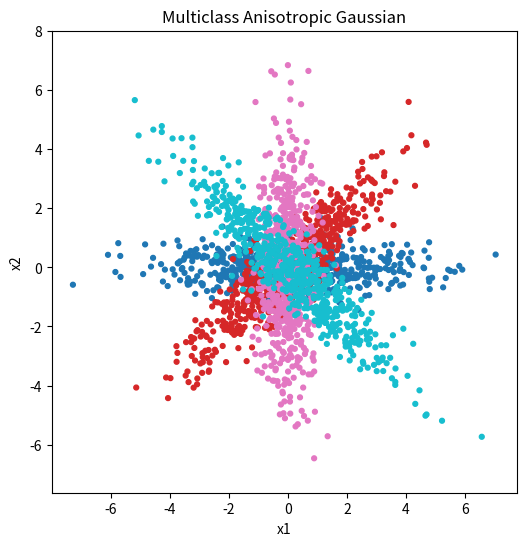

Recreate this plot in Python.
import numpy as np
import matplotlib.pyplot as plt


# =========================================================
# MULTICLASS ANISOTROPIC GAUSSIANS
# =========================================================

def generate_multiclass_anisotropic_gaussians(
    n_per_class=600,
    noise=0.15,
    seed=42
):

    np.random.seed(seed)

    X_list = []
    y_list = []

    # -----------------------------------------------------
    # Covariance orientations
    # -----------------------------------------------------

    angles = [
        0,
        np.pi / 4,
        np.pi / 2,
        3 * np.pi / 4
    ]

    # -----------------------------------------------------
    # Generate each class
    # -----------------------------------------------------

    for k, angle in enumerate(angles):

        # Rotation matrix
        R = np.array([
            [np.cos(angle), -np.sin(angle)],
            [np.sin(angle),  np.cos(angle)]
        ])

        # Anisotropic covariance
        D = np.array([
            [5.0, 0.0],
            [0.0, 0.2]
        ])

        cov = R @ D @ R.T

        Xk = np.random.multivariate_normal(
            mean=[0, 0],
            cov=cov,
            size=n_per_class
        )

        # Additional noise
        Xk += noise * np.random.randn(*Xk.shape)

        yk = np.full(n_per_class, k)

        X_list.append(Xk)
        y_list.append(yk)

    # -----------------------------------------------------
    # Combine classes
    # -----------------------------------------------------

    X = np.vstack(X_list)
    y = np.hstack(y_list)

    return X, y
# =====================================================
# Example usage
# =====================================================

if __name__ == "__main__":

    X, y = generate_multiclass_anisotropic_gaussians()

    plt.figure(figsize=(6,6))

    plt.scatter(
        X[:, 0],
        X[:, 1],
        c=y,
        cmap="tab10",
        s=12
    )

    plt.title("Multiclass Anisotropic Gaussian")
    plt.xlabel("x1")
    plt.ylabel("x2")
    plt.axis("equal")
    plt.show()
